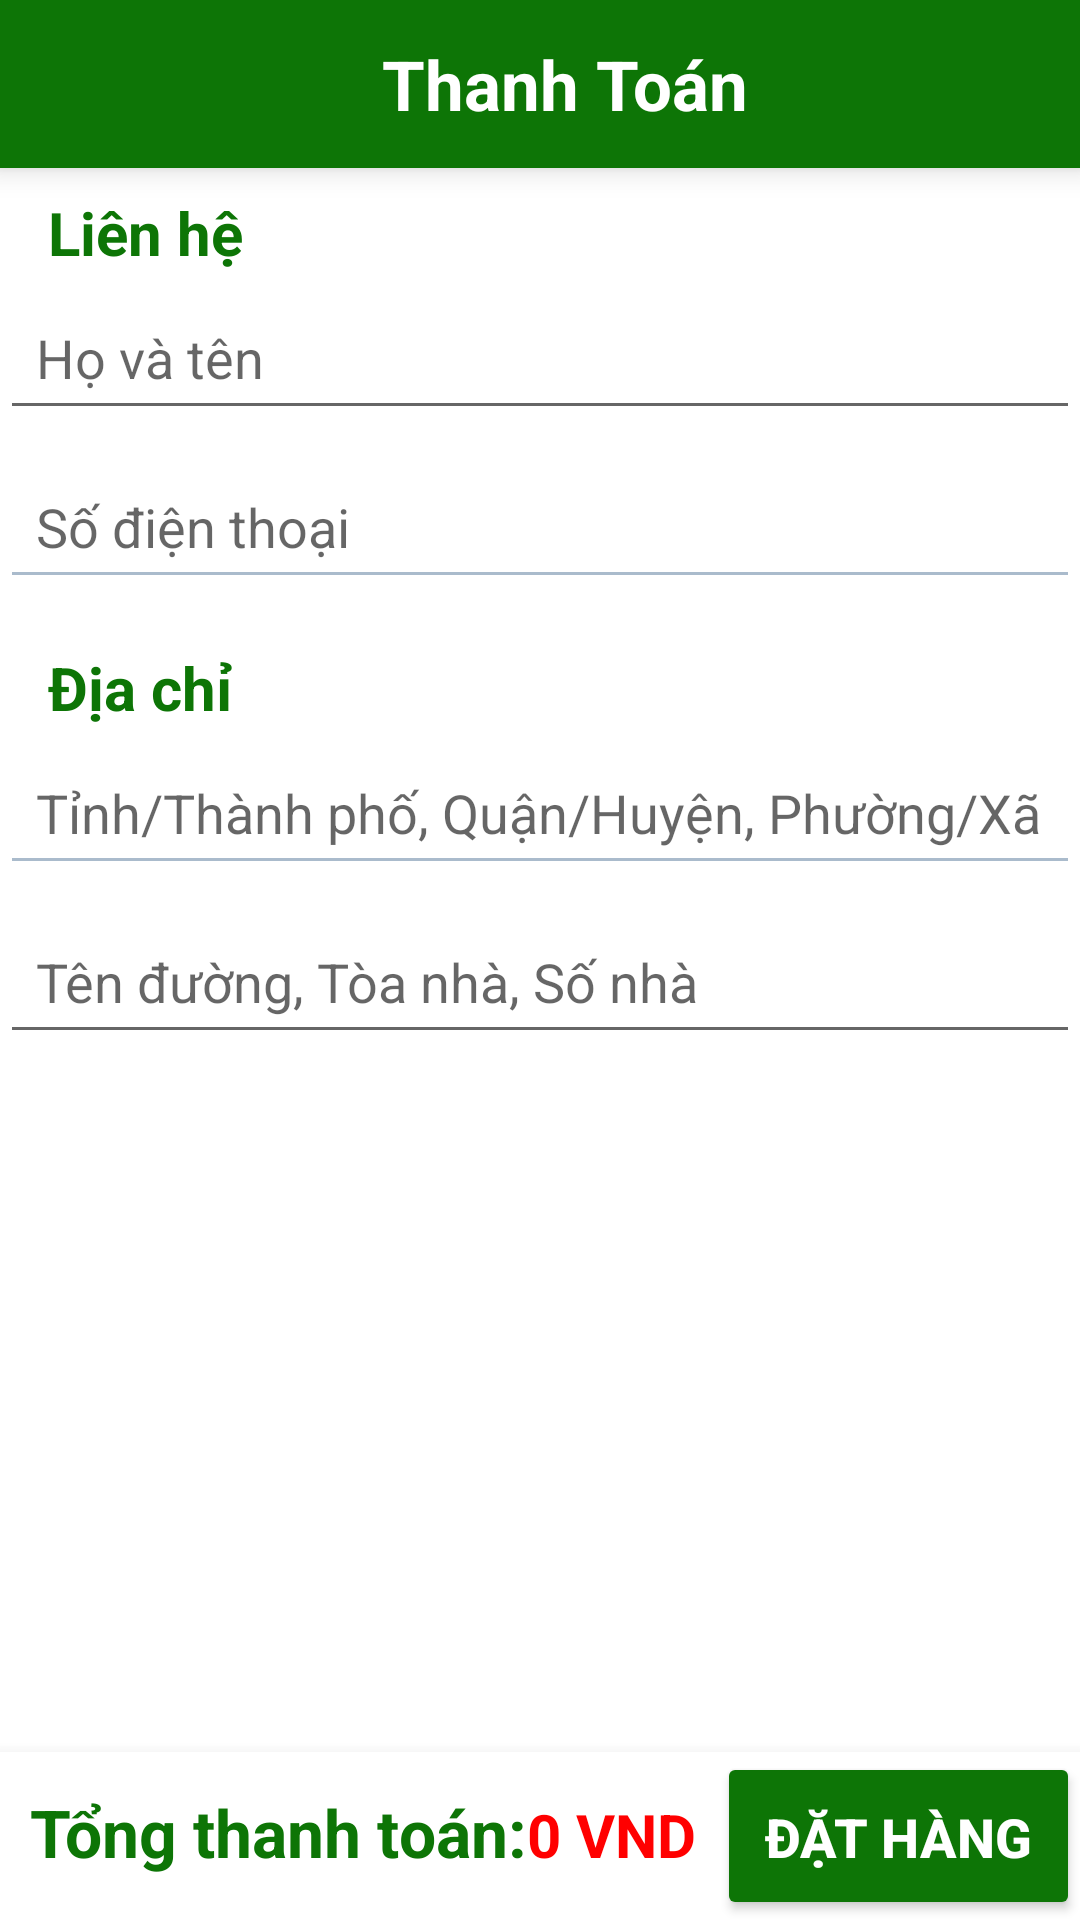

Layout XML and referenced resources for this Android screen:
<!-- AndroidManifest.xml: application theme Theme.AppDrinkFruit -->
<!-- res/layout/activity_muangay_acitvity.xml -->
<?xml version="1.0" encoding="utf-8"?>
<androidx.constraintlayout.widget.ConstraintLayout
    xmlns:android="http://schemas.android.com/apk/res/android"
    xmlns:app="http://schemas.android.com/apk/res-auto"
    xmlns:tools="http://schemas.android.com/tools"
    android:layout_width="match_parent"
    android:layout_height="match_parent"
    android:fitsSystemWindows="true">

    
    <LinearLayout
        android:id="@+id/linearLayout"
        android:layout_width="match_parent"
        android:layout_height="0dp"
        android:layout_margin="0dp"
        android:orientation="vertical"
        android:background="@android:color/white"
        android:elevation="4dp"
        android:layout_marginBottom="16dp"
        app:layout_constraintTop_toTopOf="parent"
        app:layout_constraintBottom_toTopOf="@+id/bottom_navigation">

        
        <com.google.android.material.appbar.AppBarLayout
            android:layout_width="match_parent"
            android:layout_height="wrap_content"
            android:background="@color/success"
            android:elevation="6dp">

            
            <LinearLayout
                android:layout_width="match_parent"
                android:layout_height="wrap_content"
                android:orientation="horizontal"
                android:gravity="center_vertical">

                <androidx.appcompat.widget.AppCompatButton
                    android:id="@+id/btnback"
                    android:layout_weight="1"
                    android:layout_width="40dp"
                    android:layout_height="40dp"
                    android:layout_margin="8dp"
                    android:background="@drawable/baseline_arrow_back_ios_new_24"
                    app:tint="@android:color/white" />

                <TextView
                    android:textAlignment="center"
                    android:layout_weight="115"
                    android:id="@+id/title"
                    android:layout_width="wrap_content"
                    android:layout_height="wrap_content"
                    android:layout_marginRight="40dp"
                    android:text="Thanh Toán"
                    android:textSize="23dp"
                    android:textColor="@android:color/white"
                    android:textStyle="bold" />
            </LinearLayout>
        </com.google.android.material.appbar.AppBarLayout>

        
        <TextView
            android:layout_width="match_parent"
            android:layout_height="wrap_content"
            android:paddingLeft="16dp"
            android:paddingTop="8dp"
            android:paddingBottom="4dp"
            android:text="Liên hệ"
            android:textSize="20sp"
            android:textStyle="bold"
            android:textColor="@color/success" />

        <EditText
            android:id="@+id/full_name"
            android:layout_width="match_parent"
            android:layout_height="wrap_content"
            android:layout_marginBottom="8dp"
            android:hint="Họ và tên"
            android:textSize="18sp"
            android:padding="12dp" />

        <EditText
            android:id="@+id/phone_number"
            android:layout_width="match_parent"
            android:layout_height="wrap_content"
            android:layout_marginBottom="8dp"
            android:backgroundTint="@color/light_gray"
            android:hint="Số điện thoại"
            android:inputType="phone"
            android:textSize="18sp"
            android:padding="12dp" />

        
        <TextView
            android:layout_width="match_parent"
            android:layout_height="wrap_content"
            android:paddingLeft="16dp"
            android:paddingTop="8dp"
            android:paddingBottom="4dp"
            android:text="Địa chỉ"
            android:textSize="20sp"
            android:textStyle="bold"
            android:textColor="@color/success" />

        <EditText
            android:id="@+id/diachi"
            android:layout_width="match_parent"
            android:layout_height="wrap_content"
            android:layout_marginBottom="8dp"
            android:backgroundTint="@color/light_gray"
            android:hint="Tỉnh/Thành phố, Quận/Huyện, Phường/Xã"
            android:textSize="18sp"
            android:padding="12dp" />

        <EditText
            android:id="@+id/address_detail"
            android:layout_width="match_parent"
            android:layout_height="wrap_content"
            android:hint="Tên đường, Tòa nhà, Số nhà"
            android:textSize="18sp"
            android:padding="12dp" />

        <FrameLayout
            android:id="@+id/framelayout_dathang"
            android:layout_width="match_parent"
            android:layout_height="wrap_content"
            />
    </LinearLayout>

    
    <com.google.android.material.bottomnavigation.BottomNavigationView
        android:id="@+id/bottom_navigation"
        android:layout_width="match_parent"
        android:layout_height="wrap_content"
        android:background="@android:color/white"
        android:elevation="8dp"
        app:layout_constraintBottom_toBottomOf="parent"
        app:layout_constraintEnd_toEndOf="parent"
        app:layout_constraintStart_toStartOf="parent">

        <LinearLayout
            android:layout_width="match_parent"
            android:layout_height="wrap_content"
            android:orientation="horizontal"
            android:padding="0dp">

            <TextView
                android:layout_marginLeft="10dp"
                android:layout_width="wrap_content"
                android:layout_height="wrap_content"
                android:text="Tổng thanh toán:"
                android:textColor="@color/success"
                android:textSize="22dp"
                android:textStyle="bold" />

            <TextView
                android:id="@+id/datngay_tongTien"
                android:layout_width="0dp"
                android:layout_height="wrap_content"
                android:layout_weight="1"
                android:text="0 VND"
                android:textColor="@color/red"
                android:textSize="20dp"
                android:textStyle="bold" />

            <androidx.appcompat.widget.AppCompatButton
                android:id="@+id/btndathang"
                android:layout_width="wrap_content"
                android:layout_height="wrap_content"
                android:backgroundTint="@color/success"
                android:gravity="center"
                android:padding="16dp"
                android:text="Đặt hàng"
                android:textColor="@android:color/white"
                android:textSize="18dp"
                android:textStyle="bold" />
        </LinearLayout>
    </com.google.android.material.bottomnavigation.BottomNavigationView>

</androidx.constraintlayout.widget.ConstraintLayout>
<!-- resources referenced by this layout -->
<resources>
  <color name="light_gray">#AABBCC</color>
  <color name="red">#FF0000</color>
  <color name="success">#0d7506</color>
  <style name="Theme.AppDrinkFruit" parent="Base.Theme.AppDrinkFruit" />
  <style name="Base.Theme.AppDrinkFruit" parent="Theme.MaterialComponents.DayNight.NoActionBar">
          
          
      </style>
</resources>
